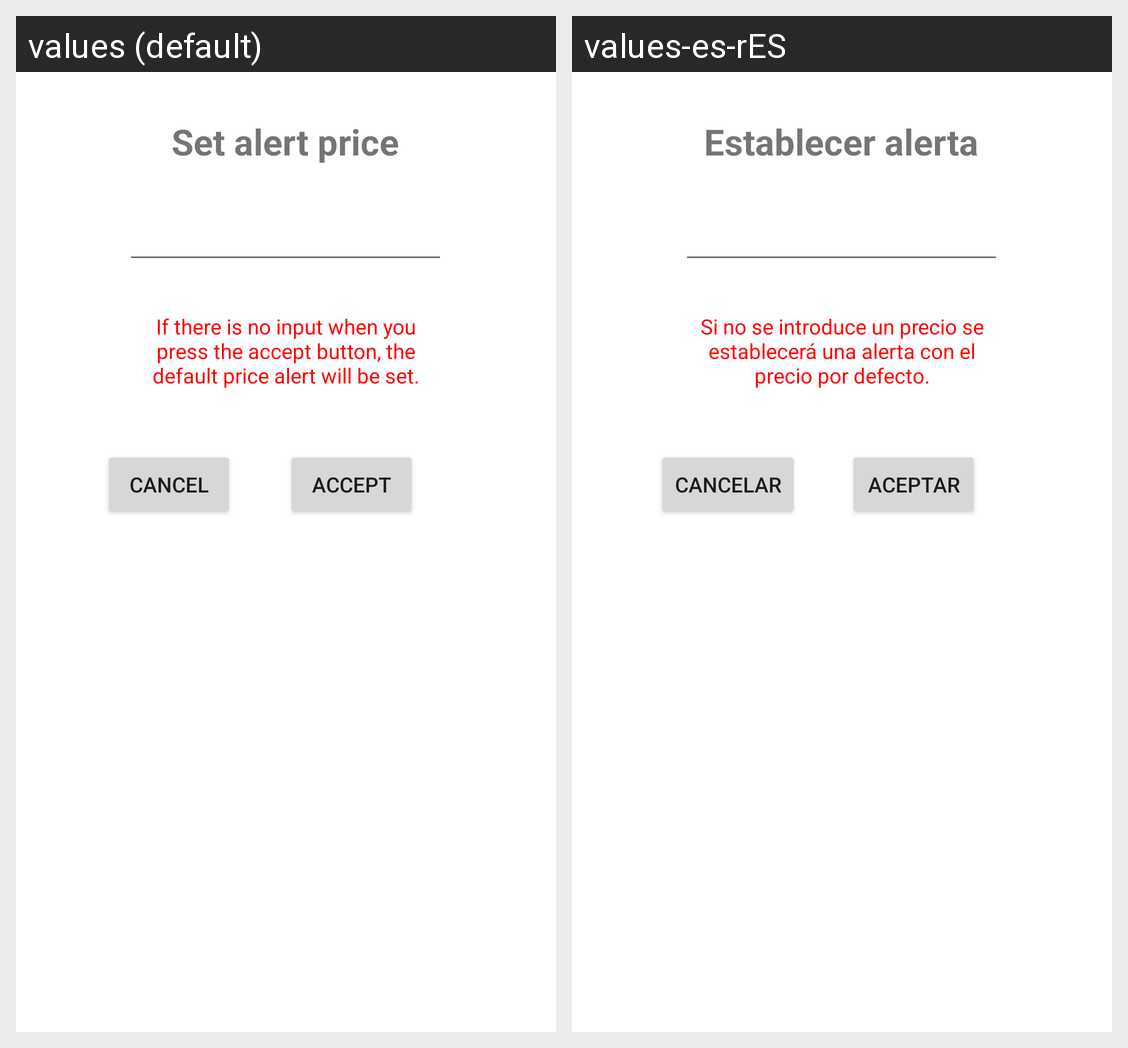

Strings drawn on this Android screen and how each of the app's shown locales translates them:
Android screen res/layout/set_alert_dialog.xml rendered under 2 locales, left to right: values (default), values-es-rES. Device: Nexus 5 (rendered at 1080×1920; each locale shown at half size, 540×960, under a caption strip naming it); theme Theme.TrabajoDADM.
Strings drawn on this screen, with the default value and each locale's value (text and hints the layout hard-codes, and strings that could not be matched under every locale, appear in the picture but are not listed):

set_alert_textview
  values: Set alert price
  values-es-rES: Establecer alerta

accept_button
  values: Accept
  values-es-rES: Aceptar

cancel_button
  values: Cancel
  values-es-rES: Cancelar

text_description
  values: If there is no input when you press the accept button, the default price alert will be set.
  values-es-rES: Si no se introduce un precio se establecerá una alerta con el precio por defecto.
